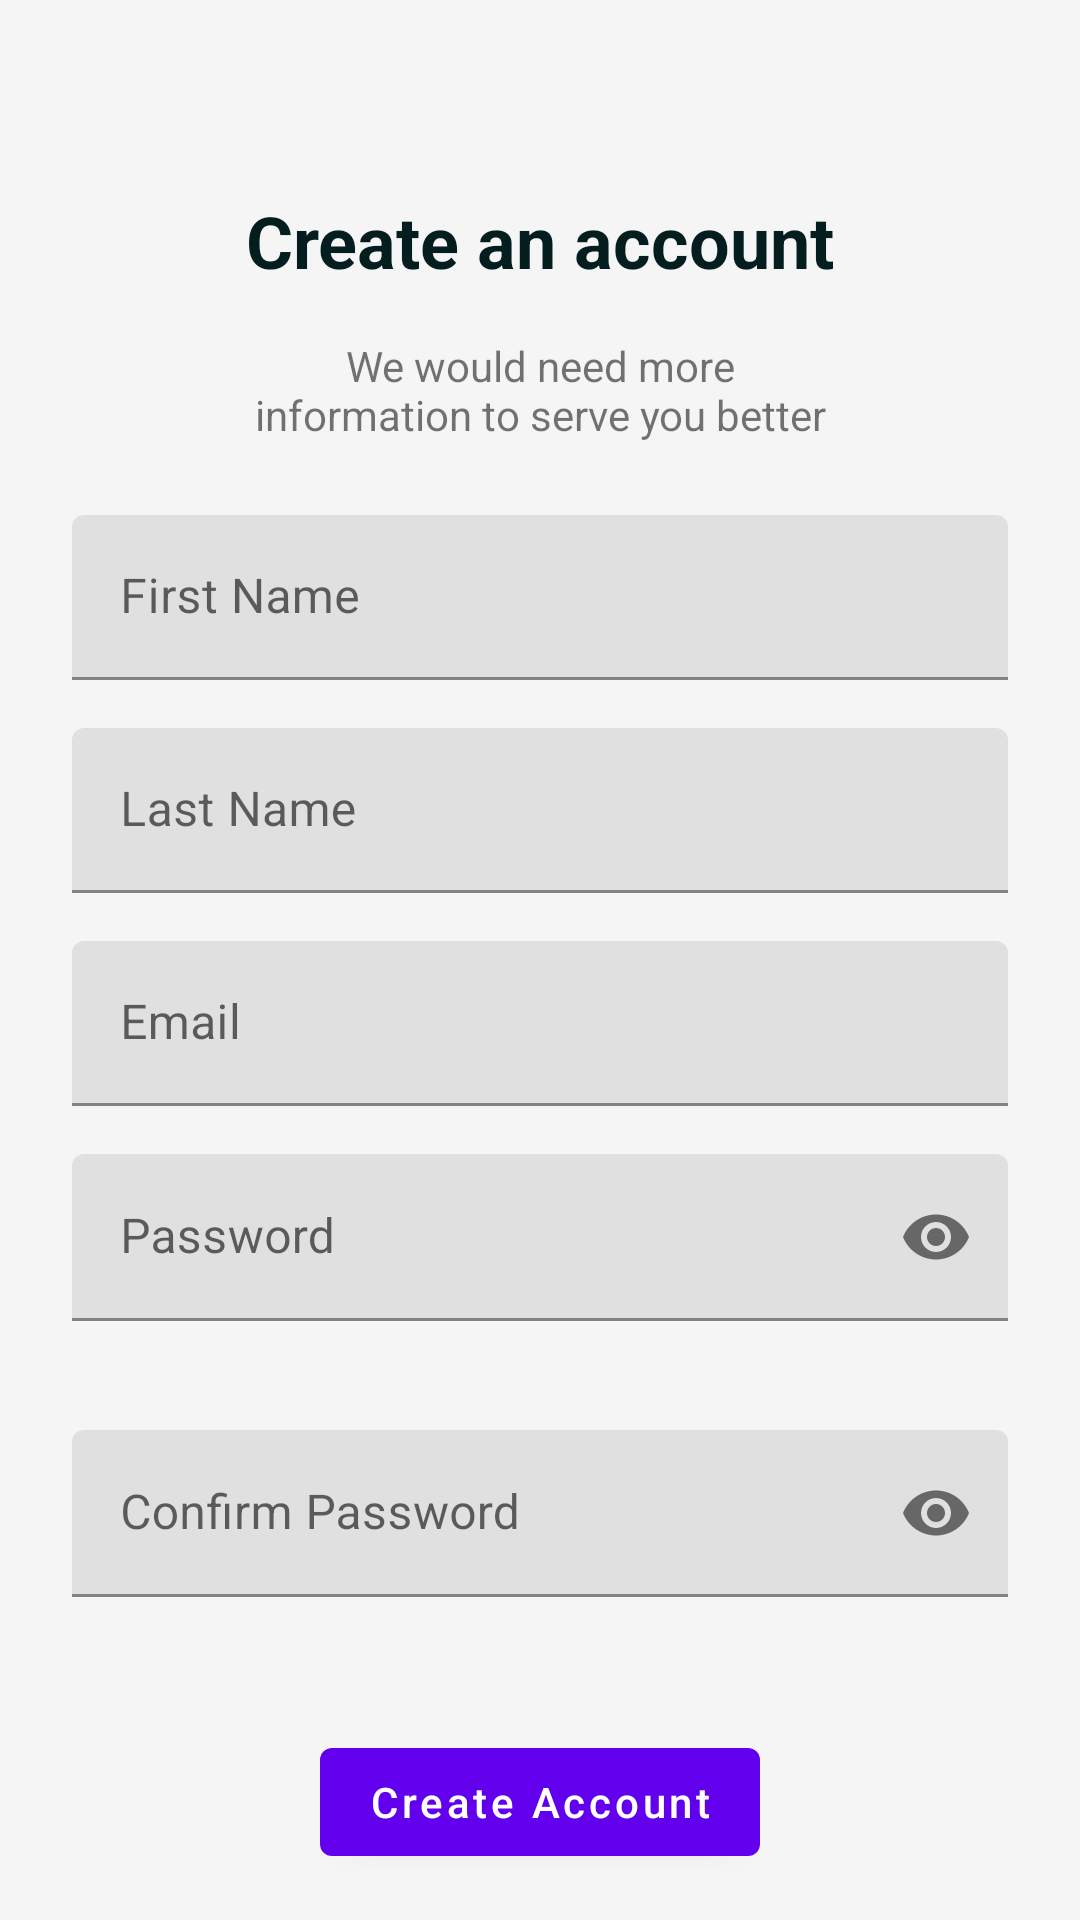

Android layout source for this screen:
<!-- AndroidManifest.xml: application theme Theme.AutoMart -->
<!-- res/layout/fragment_sign_up.xml -->
<?xml version="1.0" encoding="utf-8"?>
<ScrollView xmlns:android="http://schemas.android.com/apk/res/android"
    xmlns:app="http://schemas.android.com/apk/res-auto"
    xmlns:tools="http://schemas.android.com/tools"
    android:layout_width="match_parent"
    android:layout_height="match_parent"
    android:background="@color/screen_background"
    tools:context=".auth.signup.SignUpFragment">

    <androidx.constraintlayout.widget.ConstraintLayout
        android:layout_width="match_parent"
        android:layout_height="wrap_content">

        <View
            android:id="@+id/tool_bar"
            android:layout_width="0dp"
            android:layout_height="?attr/actionBarSize"
            app:layout_constraintEnd_toEndOf="parent"
            app:layout_constraintStart_toStartOf="parent"
            app:layout_constraintTop_toTopOf="parent" />

        <TextView
            android:id="@+id/tv_create_account_label"
            style="@style/header_text_style"
            android:layout_width="wrap_content"
            android:layout_height="wrap_content"
            android:layout_marginTop="@dimen/one_step_margin"
            android:gravity="center"
            android:paddingHorizontal="@dimen/two_step_margin"
            android:text="@string/create_an_account_text"
            app:layout_constraintEnd_toEndOf="parent"
            app:layout_constraintStart_toStartOf="parent"
            app:layout_constraintTop_toBottomOf="@id/tool_bar" />


        <TextView
            android:id="@+id/tv_create_account_text_label"
            android:layout_width="0dp"
            android:layout_height="wrap_content"
            android:layout_marginHorizontal="@dimen/two_step_margin"
            android:layout_marginTop="@dimen/two_step_margin"
            android:gravity="center"
            android:text="@string/create_account_sub_label_text"
            app:layout_constraintEnd_toEndOf="@id/tv_create_account_label"
            app:layout_constraintStart_toStartOf="@id/tv_create_account_label"
            app:layout_constraintTop_toBottomOf="@+id/tv_create_account_label" />

        <com.google.android.material.textfield.TextInputLayout
            android:id="@+id/first_name_layout"
            style="@style/input_layout_style"
            android:layout_width="0dp"
            android:layout_height="55dp"
            android:layout_marginHorizontal="@dimen/third_step_margin"
            android:layout_marginTop="@dimen/third_step_margin"
            android:hint="@string/first_name"
            app:endIconMode="clear_text"
            app:errorEnabled="true"
            app:layout_constraintEnd_toEndOf="parent"
            app:layout_constraintStart_toStartOf="parent"
            app:layout_constraintTop_toBottomOf="@id/tv_create_account_text_label">

            <com.google.android.material.textfield.TextInputEditText
                android:id="@+id/first_name"
                android:layout_width="match_parent"
                android:layout_height="wrap_content"
                android:inputType="textPersonName" />
        </com.google.android.material.textfield.TextInputLayout>

        <com.google.android.material.textfield.TextInputLayout
            android:id="@+id/last_name_layout"
            style="@style/input_layout_style"
            android:layout_width="0dp"
            android:layout_height="55dp"
            android:layout_marginHorizontal="@dimen/third_step_margin"
            android:layout_marginTop="@dimen/two_step_margin"
            android:hint="@string/last_name"
            app:endIconMode="clear_text"
            app:errorEnabled="true"
            app:layout_constraintEnd_toEndOf="parent"
            app:layout_constraintStart_toStartOf="parent"
            app:layout_constraintTop_toBottomOf="@id/first_name_layout">

            <com.google.android.material.textfield.TextInputEditText
                android:id="@+id/last_name"
                android:layout_width="match_parent"
                android:layout_height="wrap_content"
                android:inputType="textPersonName" />
        </com.google.android.material.textfield.TextInputLayout>

        <com.google.android.material.textfield.TextInputLayout
            android:id="@+id/email_layout"
            style="@style/input_layout_style"
            android:layout_width="0dp"
            android:layout_height="55dp"
            android:layout_marginHorizontal="@dimen/third_step_margin"
            android:layout_marginTop="@dimen/two_step_margin"
            android:hint="@string/email"
            app:endIconMode="clear_text"
            app:errorEnabled="true"
            app:layout_constraintEnd_toEndOf="parent"
            app:layout_constraintStart_toStartOf="parent"
            app:layout_constraintTop_toBottomOf="@id/last_name_layout">

            <com.google.android.material.textfield.TextInputEditText
                android:id="@+id/email"
                android:layout_width="match_parent"
                android:layout_height="wrap_content"
                android:inputType="textEmailAddress" />
        </com.google.android.material.textfield.TextInputLayout>

        <com.google.android.material.textfield.TextInputLayout
            android:id="@+id/password_layout"
            style="@style/input_layout_style"
            android:layout_width="0dp"
            android:layout_height="wrap_content"
            android:layout_marginHorizontal="@dimen/third_step_margin"
            android:layout_marginTop="@dimen/two_step_margin"
            android:hint="@string/password"
            android:labelFor="@id/password"
            app:errorEnabled="true"
            app:layout_constraintEnd_toEndOf="parent"
            app:layout_constraintStart_toStartOf="parent"
            app:layout_constraintTop_toBottomOf="@id/email_layout"
            app:passwordToggleEnabled="true">

            <com.google.android.material.textfield.TextInputEditText
                android:id="@+id/password"
                android:layout_width="match_parent"
                android:layout_height="match_parent"
                android:inputType="textPassword" />
        </com.google.android.material.textfield.TextInputLayout>


        <com.google.android.material.textfield.TextInputLayout
            android:id="@+id/confirm_password_layout"
            style="@style/input_layout_style"
            android:layout_width="0dp"
            android:layout_height="wrap_content"
            android:layout_marginHorizontal="@dimen/third_step_margin"
            android:layout_marginTop="@dimen/two_step_margin"
            android:hint="@string/confirm_password"
            android:labelFor="@id/password"
            app:errorEnabled="true"
            app:layout_constraintEnd_toEndOf="parent"
            app:layout_constraintStart_toStartOf="parent"
            app:layout_constraintTop_toBottomOf="@id/password_layout"
            app:passwordToggleEnabled="true">

            <com.google.android.material.textfield.TextInputEditText
                android:id="@+id/confirm_password"
                android:layout_width="match_parent"
                android:layout_height="match_parent"
                android:inputType="textPassword" />
        </com.google.android.material.textfield.TextInputLayout>

        <com.google.android.material.button.MaterialButton
            android:layout_width="wrap_content"
            android:layout_height="wrap_content"
            android:layout_marginTop="@dimen/third_step_margin"
            android:text="@string/create_account"
            android:textAllCaps="false"
            app:layout_constraintEnd_toEndOf="@id/confirm_password_layout"
            app:layout_constraintStart_toStartOf="@id/confirm_password_layout"
            app:layout_constraintTop_toBottomOf="@id/confirm_password_layout" />

    </androidx.constraintlayout.widget.ConstraintLayout>
</ScrollView>
<!-- resources referenced by this layout -->
<resources>
  <color name="screen_background">#F5F5F5</color>
  <dimen name="one_step_margin">8dp</dimen>
  <dimen name="third_step_margin">24dp</dimen>
  <dimen name="two_step_margin">16dp</dimen>
  <string name="confirm_password">Confirm Password</string>
  <string name="create_account">Create Account</string>
  <string name="create_account_sub_label_text">We would need more information to serve you better</string>
  <string name="create_an_account_text">Create an account</string>
  <string name="email">Email</string>
  <string name="first_name">First Name</string>
  <string name="last_name">Last Name</string>
  <string name="password">Password</string>
  <style name="header_text_style">
          <item name="android:textColor">@color/caption_color</item>
          <item name="android:textSize">@dimen/screen_header_text_size</item>
          <item name="android:textStyle">bold</item>
      </style>
  <style name="Theme.AutoMart" parent="Theme.MaterialComponents.DayNight.DarkActionBar">
          
          <item name="colorPrimary">@color/purple_500</item>
          <item name="colorPrimaryVariant">@color/purple_700</item>
          <item name="colorOnPrimary">@color/white</item>
          
          <item name="colorSecondary">@color/teal_200</item>
          <item name="colorSecondaryVariant">@color/teal_700</item>
          <item name="colorOnSecondary">@color/black</item>
          
          <item name="android:statusBarColor">?attr/colorPrimaryVariant</item>
          
      </style>
  <color name="caption_color">#041D1E</color>
  <dimen name="screen_header_text_size">24sp</dimen>
  <color name="purple_500">#FF6200EE</color>
  <color name="purple_700">#FF3700B3</color>
  <color name="white">#FFFFFFFF</color>
  <color name="teal_200">#FF03DAC5</color>
  <color name="teal_700">#FF018786</color>
  <color name="black">#FF000000</color>
</resources>
